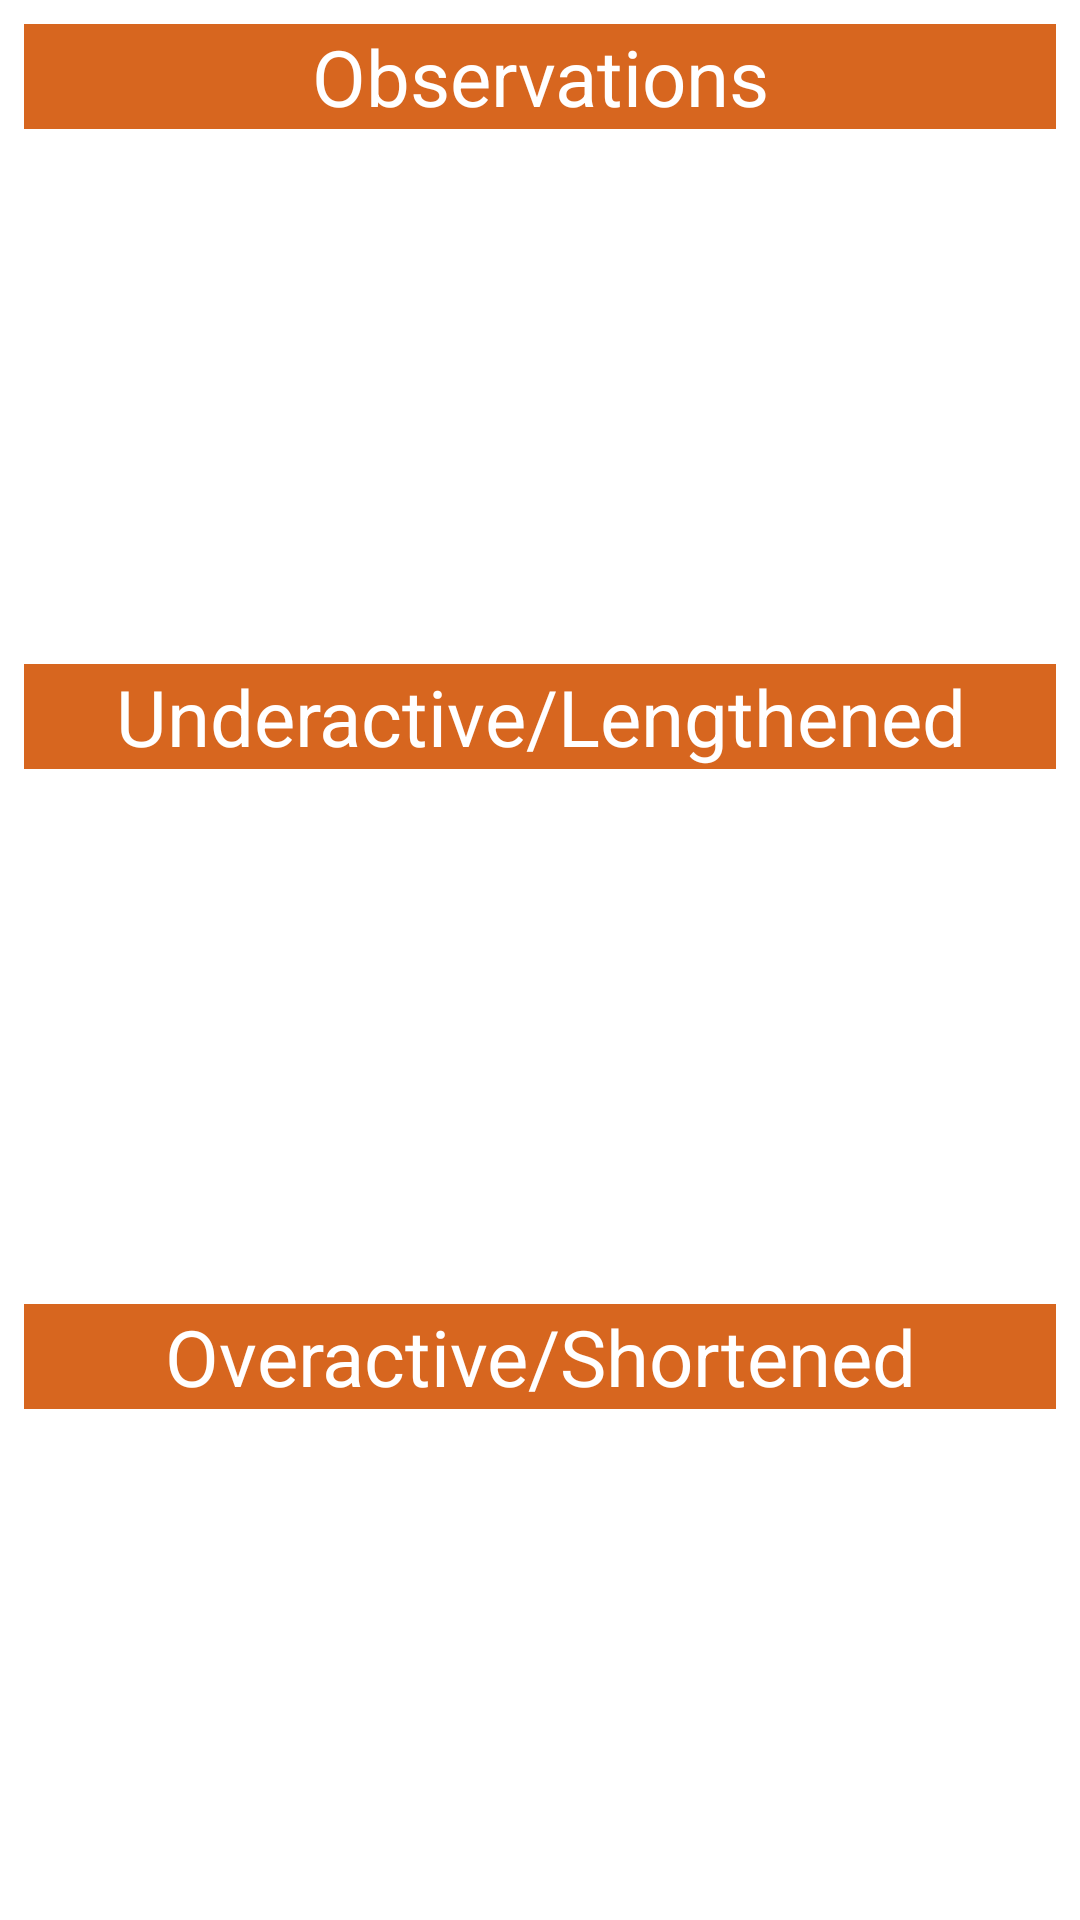

The Android layout XML behind this screen, and the referenced resources:
<!-- AndroidManifest.xml: application theme Theme.MovementStrategyAssessment -->
<!-- res/layout/fragment_results.xml -->
<?xml version="1.0" encoding="utf-8"?>
<LinearLayout xmlns:android="http://schemas.android.com/apk/res/android"
    xmlns:app="http://schemas.android.com/apk/res-auto"
    xmlns:tools="http://schemas.android.com/tools"
    android:layout_width="match_parent"
    android:layout_height="match_parent"
    android:orientation="vertical"
    tools:context=".ui.results.ResultsFragment">

    <RelativeLayout
        android:layout_width="match_parent"
        android:layout_height="0dp"
        android:layout_weight="1"
        android:orientation="vertical">

        <TextView
            android:id="@+id/results_observation_header"
            android:layout_width="match_parent"
            android:layout_height="wrap_content"
            android:layout_marginStart="8dp"
            android:layout_marginTop="8dp"
            android:layout_marginEnd="8dp"
            android:background="@color/orange_600"
            android:text="Observations"
            android:textAlignment="center"
            android:textColor="@color/white"
            android:textSize="26sp"
            app:layout_constraintBottom_toBottomOf="parent"
            app:layout_constraintEnd_toEndOf="parent"
            app:layout_constraintStart_toStartOf="parent"
            app:layout_constraintTop_toTopOf="parent" />

        <ScrollView
            android:layout_width="match_parent"
            android:layout_height="wrap_content"
            android:layout_below="@+id/results_observation_header">

            <LinearLayout
                android:id="@+id/results_observation_layout"
                android:layout_width="match_parent"
                android:layout_height="wrap_content"
                android:orientation="vertical"
                app:layout_constraintStart_toEndOf="@+id/results_observation_header" />
        </ScrollView>
    </RelativeLayout>

    <RelativeLayout
        android:layout_width="match_parent"
        android:layout_height="0dp"
        android:layout_weight="1">

        <TextView
            android:id="@+id/results_underactive_header"
            android:layout_width="match_parent"
            android:layout_height="wrap_content"
            android:layout_marginStart="8dp"
            android:layout_marginTop="8dp"
            android:layout_marginEnd="8dp"
            android:background="@color/orange_600"
            android:text="Underactive/Lengthened"
            android:textAlignment="center"
            android:textColor="@color/white"
            android:textSize="26sp"
            app:layout_constraintBottom_toBottomOf="parent"
            app:layout_constraintEnd_toEndOf="parent"
            app:layout_constraintStart_toStartOf="parent"
            app:layout_constraintTop_toTopOf="parent" />

        <ScrollView
            android:layout_width="match_parent"
            android:layout_height="match_parent"
            android:layout_below="@+id/results_underactive_header">

            <LinearLayout
                android:id="@+id/results_underactive_layout"
                android:layout_width="match_parent"
                android:layout_height="wrap_content"
                android:orientation="vertical" />
        </ScrollView>
    </RelativeLayout>

    <RelativeLayout
        android:layout_width="match_parent"
        android:layout_height="0dp"
        android:layout_weight="1">

        <TextView
            android:id="@+id/results_overactive_header"
            android:layout_width="match_parent"
            android:layout_height="wrap_content"
            android:layout_marginStart="8dp"
            android:layout_marginTop="8dp"
            android:layout_marginEnd="8dp"
            android:background="@color/orange_600"
            android:text="Overactive/Shortened"
            android:textAlignment="center"
            android:textColor="@color/white"
            android:textSize="26sp"
            app:layout_constraintBottom_toBottomOf="parent"
            app:layout_constraintEnd_toEndOf="parent"
            app:layout_constraintStart_toStartOf="parent"
            app:layout_constraintTop_toTopOf="parent" />

        <ScrollView
            android:layout_width="match_parent"
            android:layout_height="match_parent"
            android:layout_below="@+id/results_overactive_header">

            <LinearLayout
                android:id="@+id/results_overactive_layout"
                android:layout_width="match_parent"
                android:layout_height="wrap_content"
                android:orientation="vertical" />
        </ScrollView>
    </RelativeLayout>
</LinearLayout>
<!-- resources referenced by this layout -->
<resources>
  <color name="orange_600">#d7661f</color>
  <color name="white">#FFFFFFFF</color>
  <style name="Theme.MovementStrategyAssessment" parent="Theme.MaterialComponents.DayNight.DarkActionBar">
          
          <item name="colorPrimary">@color/orange_600</item>
          <item name="colorPrimaryVariant">@color/orange_800</item>
          <item name="colorOnPrimary">@color/white</item>
          
          <item name="colorSecondary">@color/blue_300</item>
          <item name="colorSecondaryVariant">@color/blue_800</item>
          <item name="colorOnSecondary">@color/black</item>
          
          <item name="android:statusBarColor">?attr/colorPrimaryVariant</item>
          
      </style>
  <color name="orange_800">#bc581a</color>
  <color name="blue_300">#5ac9f5</color>
  <color name="blue_800">#1a7ebc</color>
  <color name="black">#FF000000</color>
</resources>
